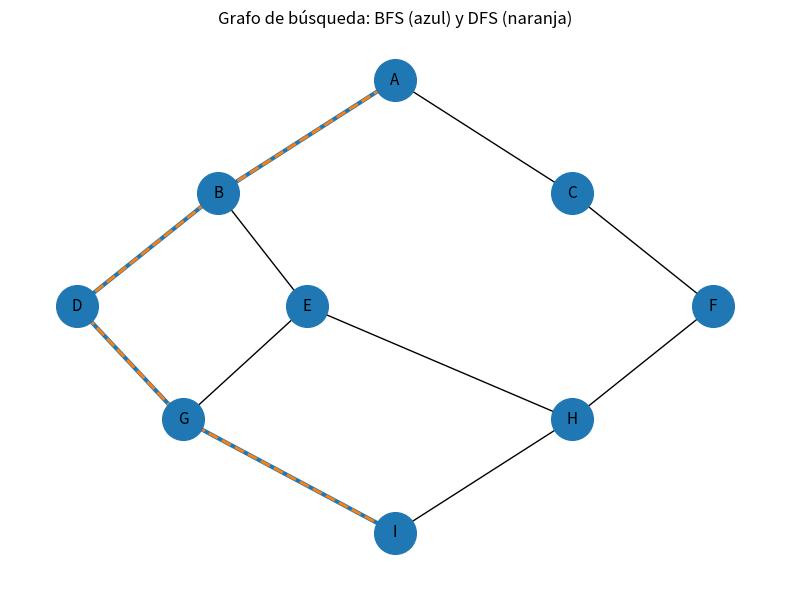

The matplotlib source for this figure:
from collections import deque
import matplotlib.pyplot as plt
import networkx as nx

# Grafo no dirigido que representa caminos entre ubicaciones.
grafo = {
    "A": ["B", "C"],
    "B": ["A", "D", "E"],
    "C": ["A", "F"],
    "D": ["B", "G"],
    "E": ["B", "G", "H"],
    "F": ["C", "H"],
    "G": ["D", "E", "I"],
    "H": ["E", "F", "I"],
    "I": ["G", "H"]
}

INICIO = "A"
META = "I"

def reconstruir_camino(padres, meta):
    camino = []
    actual = meta
    while actual is not None:
        camino.append(actual)
        actual = padres[actual]
    return list(reversed(camino))

def bfs(grafo, inicio, meta):
    """Búsqueda en anchura: explora por niveles y encuentra camino mínimo
    en número de aristas cuando todas las aristas tienen el mismo costo."""
    cola = deque([inicio])
    padres = {inicio: None}
    orden = []

    while cola:
        actual = cola.popleft()
        orden.append(actual)
        if actual == meta:
            return reconstruir_camino(padres, meta), orden
        for vecino in grafo[actual]:
            if vecino not in padres:
                padres[vecino] = actual
                cola.append(vecino)
    return None, orden

def dfs(grafo, inicio, meta):
    """Búsqueda en profundidad: explora una rama antes de retroceder."""
    pila = [inicio]
    padres = {inicio: None}
    orden = []

    while pila:
        actual = pila.pop()
        orden.append(actual)
        if actual == meta:
            return reconstruir_camino(padres, meta), orden
        # reversed conserva un orden de visita fácil de interpretar.
        for vecino in reversed(grafo[actual]):
            if vecino not in padres:
                padres[vecino] = actual
                pila.append(vecino)
    return None, orden

if __name__ == "__main__":
    camino_bfs, orden_bfs = bfs(grafo, INICIO, META)
    camino_dfs, orden_dfs = dfs(grafo, INICIO, META)

    print("BFS - recorrido:", " -> ".join(orden_bfs))
    print("BFS - camino:", " -> ".join(camino_bfs))
    print("BFS - longitud:", len(camino_bfs)-1, "aristas")
    print()
    print("DFS - recorrido:", " -> ".join(orden_dfs))
    print("DFS - camino:", " -> ".join(camino_dfs))
    print("DFS - longitud:", len(camino_dfs)-1, "aristas")

    # Dibuja el grafo y resalta los caminos encontrados.
    G = nx.Graph()
    for nodo, vecinos in grafo.items():
        for vecino in vecinos:
            G.add_edge(nodo, vecino)
    posiciones = {
        "A": (0, 2), "B": (-1, 1), "C": (1, 1),
        "D": (-1.8, 0), "E": (-0.5, 0), "F": (1.8, 0),
        "G": (-1.2, -1), "H": (1, -1), "I": (0, -2)
    }
    plt.figure(figsize=(8, 6))
    nx.draw_networkx(G, posiciones, node_size=900, font_size=11)
    nx.draw_networkx_edges(G, posiciones,
        edgelist=list(zip(camino_bfs, camino_bfs[1:])),
        width=3, style="solid", edge_color="tab:blue")
    nx.draw_networkx_edges(G, posiciones,
        edgelist=list(zip(camino_dfs, camino_dfs[1:])),
        width=2, style="dashed", edge_color="tab:orange")
    plt.title("Grafo de búsqueda: BFS (azul) y DFS (naranja)")
    plt.axis("off"); plt.tight_layout(); plt.show()
